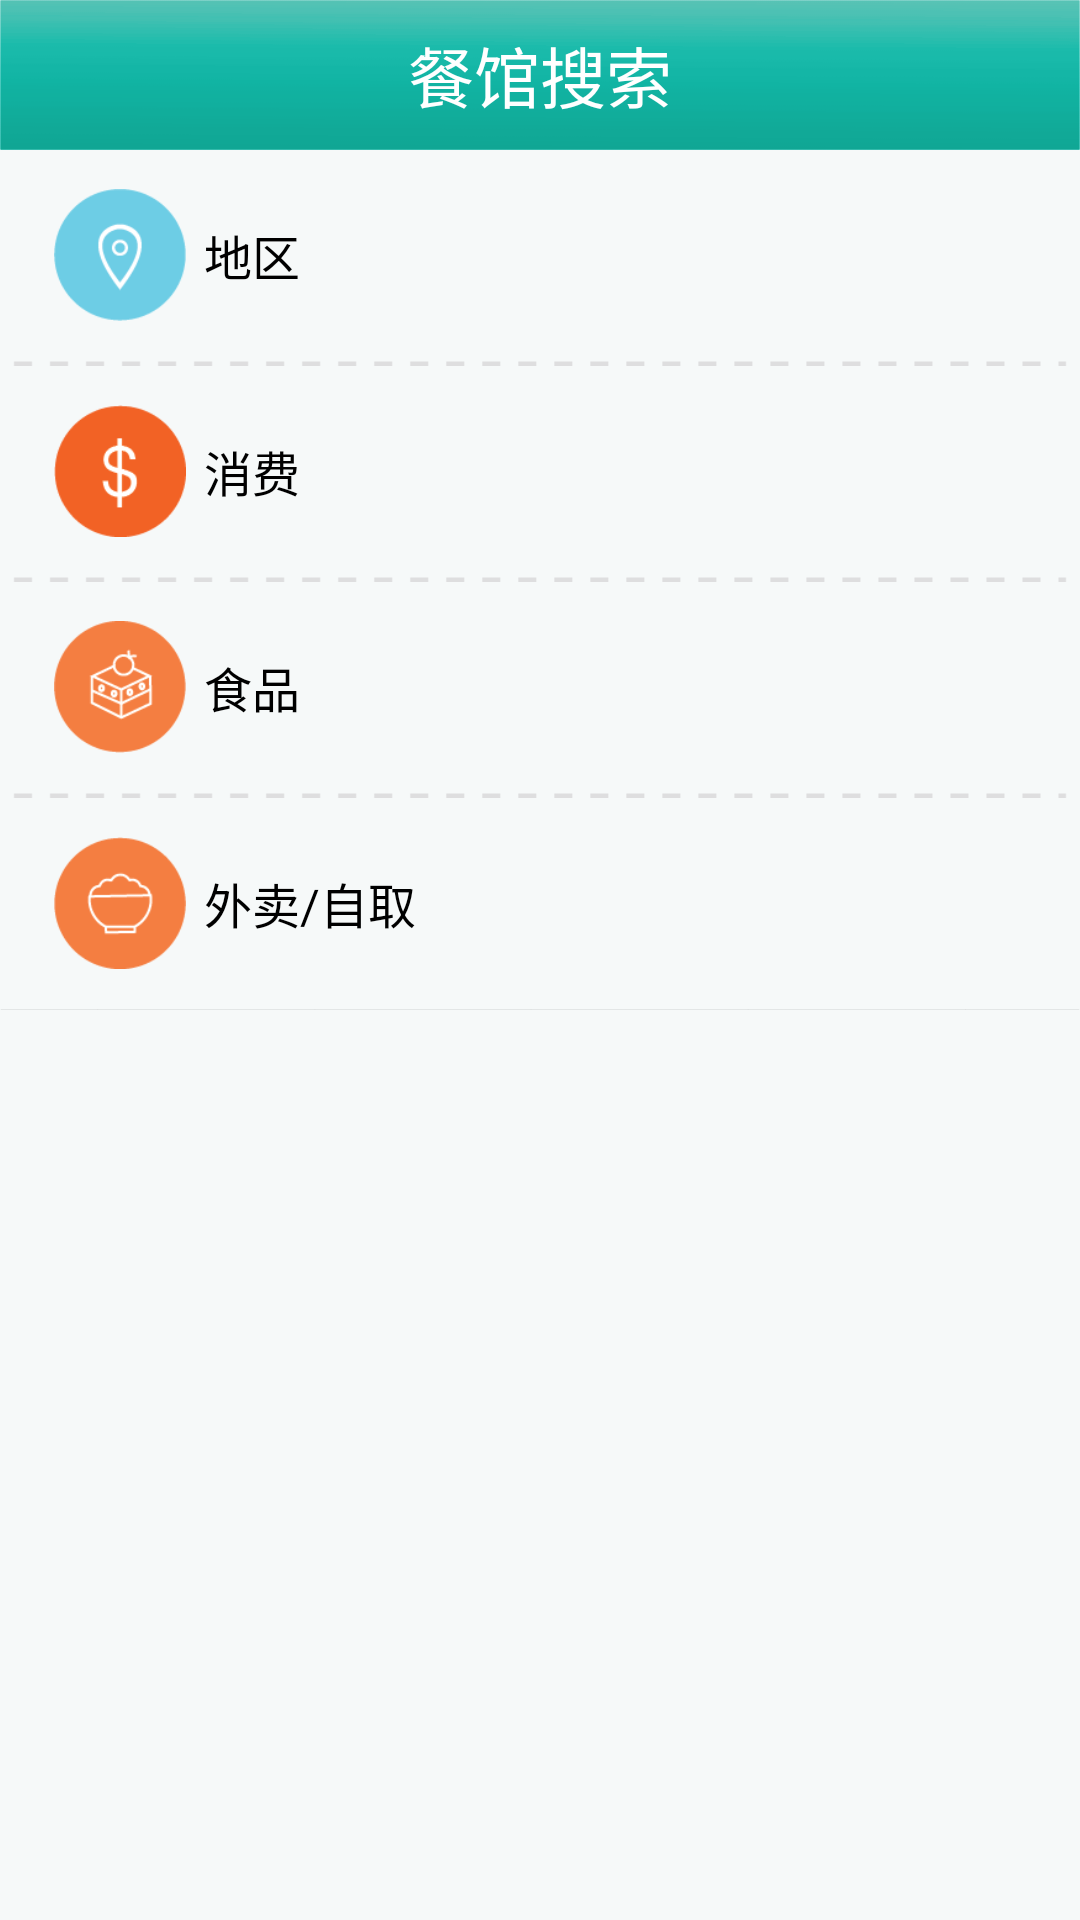

The Android layout XML behind this screen, and the referenced resources:
<!-- AndroidManifest.xml: application theme activityTheme -->
<!-- res/layout/fragment3.xml -->
<LinearLayout xmlns:android="http://schemas.android.com/apk/res/android"    xmlns:tools="http://schemas.android.com/tools"    android:layout_width="match_parent"    android:background="@color/www2"    android:layout_height="match_parent"    android:orientation="vertical"   >        <RelativeLayout         android:layout_width="fill_parent"        android:layout_height="50dp"        android:background="@drawable/title1"        >        <RelativeLayout             android:layout_width="wrap_content"            android:layout_height="wrap_content"            android:layout_centerInParent="true"            >                        <TextView                 android:layout_width="wrap_content"                android:layout_height="wrap_content"                android:text="@string/c43"                style="@style/text1"                android:layout_centerInParent="true"                />                               </RelativeLayout>        </RelativeLayout>                  <RelativeLayout         android:layout_width="fill_parent"        android:layout_height="70dp"        android:layout_marginLeft="18dp"        >        <ImageView             android:id="@+id/mIv1"            android:layout_width="44dp"            android:layout_height="44dp"            android:layout_centerVertical="true"            android:src="@drawable/a21"            />        <TextView                android:layout_width="wrap_content"               android:layout_height="wrap_content"               android:layout_toRightOf="@id/mIv1"               android:layout_marginLeft="6dp"               android:id="@+id/mTv1"               android:layout_centerVertical="true"               style="@style/text2"               android:text="@string/c44"               />                </RelativeLayout>        <ImageView             android:layout_width="fill_parent"            android:layout_height="wrap_content"            android:src="@drawable/x2"            />   <RelativeLayout         android:layout_width="fill_parent"        android:layout_height="70dp"        android:layout_marginLeft="18dp"        >        <ImageView             android:id="@+id/mIv2"            android:layout_width="44dp"            android:layout_height="44dp"            android:layout_centerVertical="true"            android:src="@drawable/a23"            />        <TextView                android:layout_width="wrap_content"               android:layout_height="wrap_content"               android:layout_toRightOf="@id/mIv2"               android:layout_marginLeft="6dp"               android:id="@+id/mTv2"               android:layout_centerVertical="true"               style="@style/text2"               android:text="@string/c45"               />                </RelativeLayout>        <ImageView             android:layout_width="fill_parent"            android:layout_height="wrap_content"            android:src="@drawable/x2"            />           <RelativeLayout         android:layout_width="fill_parent"        android:layout_height="70dp"        android:layout_marginLeft="18dp"        >        <ImageView             android:id="@+id/mIv3"            android:layout_width="44dp"            android:layout_height="44dp"            android:layout_centerVertical="true"            android:src="@drawable/a24"            />        <TextView                android:layout_width="wrap_content"               android:layout_height="wrap_content"               android:layout_toRightOf="@id/mIv3"               android:layout_marginLeft="6dp"               android:id="@+id/mTv3"               android:layout_centerVertical="true"               style="@style/text2"               android:text="@string/c46"               />                </RelativeLayout>        <ImageView             android:layout_width="fill_parent"            android:layout_height="wrap_content"            android:src="@drawable/x2"            />           <RelativeLayout         android:layout_width="fill_parent"        android:layout_height="70dp"        android:layout_marginLeft="18dp"        >        <ImageView             android:id="@+id/mIv4"            android:layout_width="44dp"            android:layout_height="44dp"            android:layout_centerVertical="true"            android:src="@drawable/a25"            />        <TextView                android:layout_width="wrap_content"               android:layout_height="wrap_content"               android:layout_toRightOf="@id/mIv4"               android:layout_marginLeft="6dp"               android:id="@+id/mTv4"               android:layout_centerVertical="true"               style="@style/text2"               android:text="@string/c47"               />                </RelativeLayout>                <ImageView             android:layout_width="fill_parent"            android:layout_height="wrap_content"            android:src="@drawable/x1"            />      </LinearLayout>
<!-- resources referenced by this layout -->
<resources>
  <color name="www2">#F6F9F9</color>
  <!-- drawable a21: png bitmap (drawable-xhdpi, 2725 bytes) -->
  <!-- drawable a23: png bitmap (drawable-xhdpi, 2313 bytes) -->
  <!-- drawable a24: png bitmap (drawable-xhdpi, 3208 bytes) -->
  <!-- drawable a25: png bitmap (drawable-xhdpi, 2573 bytes) -->
  <!-- drawable title1: png bitmap (drawable-xhdpi, 4166 bytes) -->
  <!-- drawable x1: png bitmap (drawable-xhdpi, 200 bytes) -->
  <!-- drawable x2: png bitmap (drawable-xhdpi, 193 bytes) -->
  <string name="c43">餐馆搜索</string>
  <string name="c44">地区</string>
  <string name="c45">消费</string>
  <string name="c46">食品</string>
  <string name="c47">外卖/自取</string>
  <style name="text1">
          <item name="android:textColor">@color/white</item>
          <item name="android:textSize">22sp</item>
      </style>
  <style name="text2">
          <item name="android:textColor">@color/black</item>
          <item name="android:textSize">16sp</item>
      </style>
  <style name="activityTheme" parent="@android:style/Theme">         
   <item name="android:windowIsTranslucent">true</item>     
   </style>
  <color name="white">#FFFFFF</color>
  <color name="black">#000000</color>
</resources>
